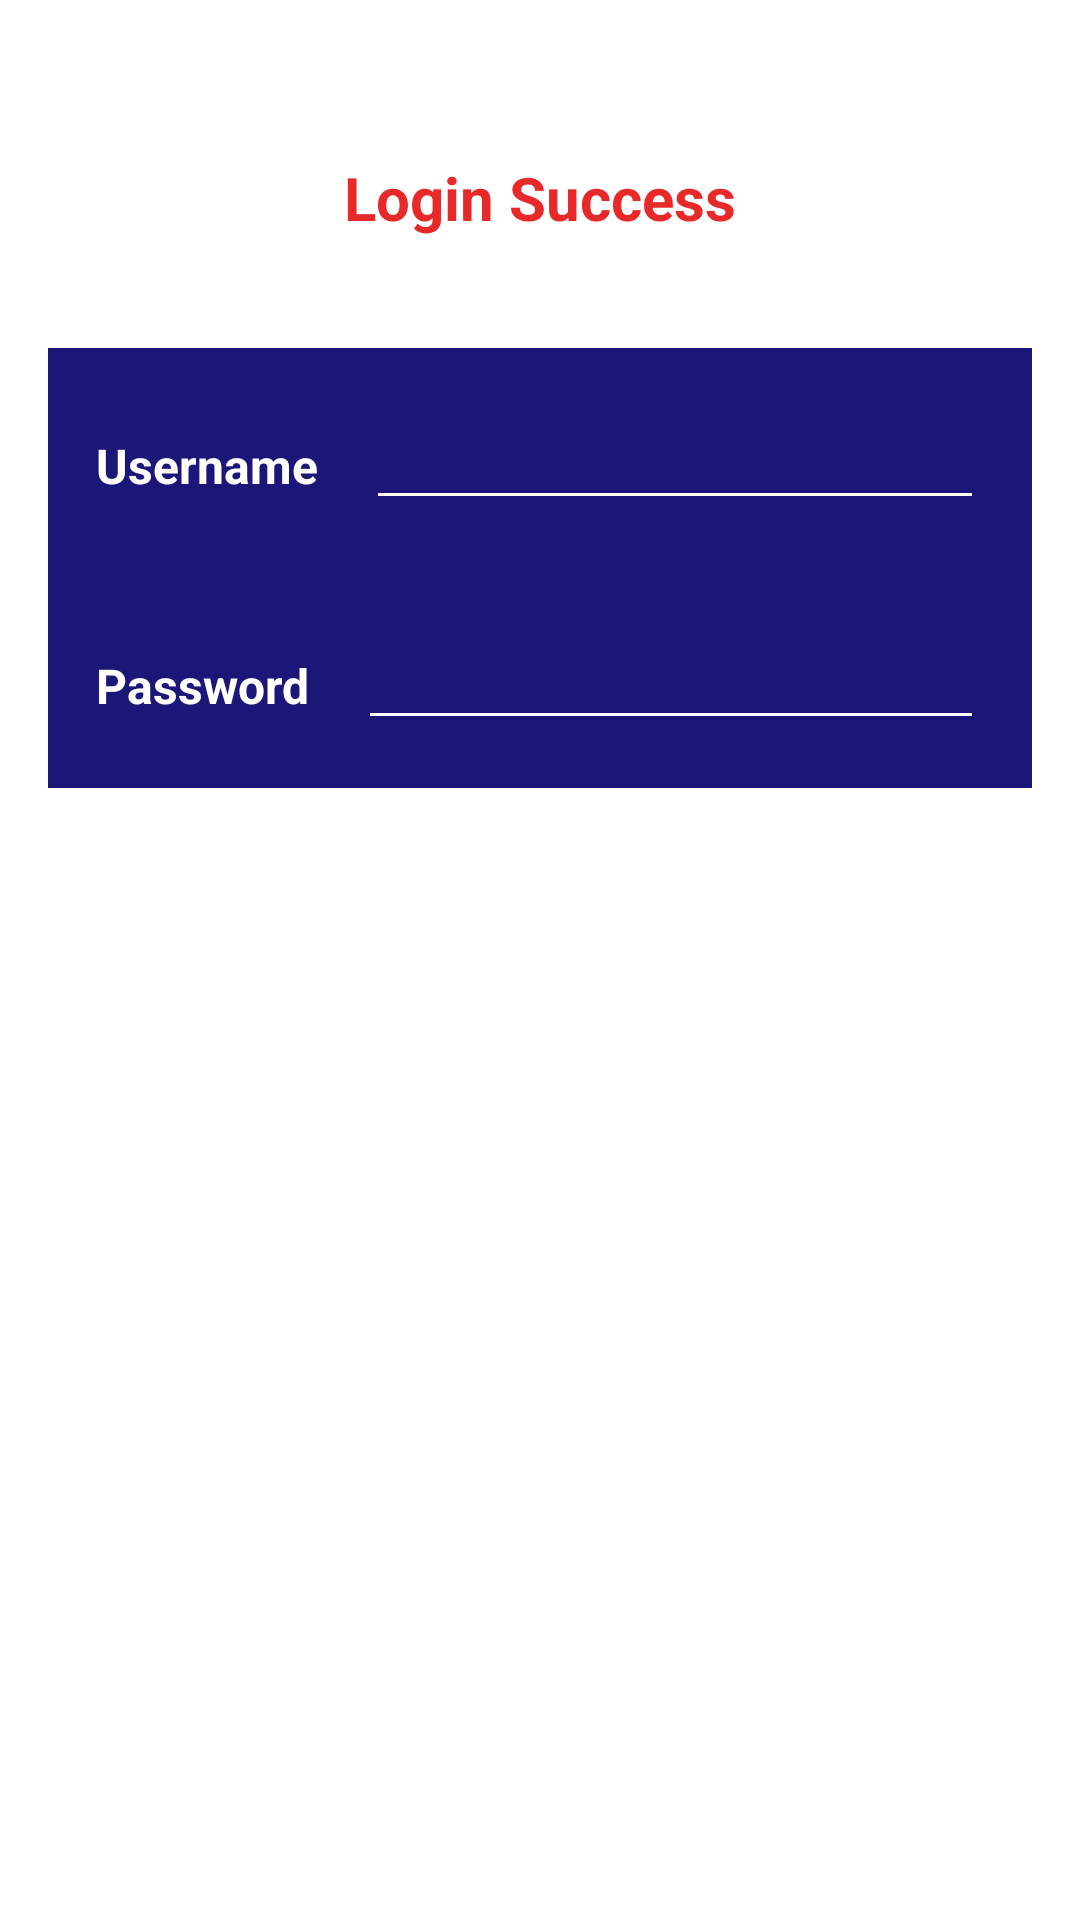

Reconstruct the res/layout file that produces this screen, plus the resources it refers to.
<!-- AndroidManifest.xml: application theme Theme.Tugas_M4 -->
<!-- res/layout/activity_hasil_login.xml -->
<?xml version="1.0" encoding="utf-8"?>
<LinearLayout xmlns:android="http://schemas.android.com/apk/res/android"
    xmlns:app="http://schemas.android.com/apk/res-auto"
    xmlns:tools="http://schemas.android.com/tools"
    android:layout_width="match_parent"
    android:layout_height="match_parent"
    android:padding="16dp"
    android:orientation="vertical"
    tools:context=".Hasil_login">

    <LinearLayout
        android:layout_width="match_parent"
        android:layout_height="100dp"
        android:orientation="vertical"
        android:gravity="center">
        <TextView
            android:layout_width="wrap_content"
            android:layout_height="wrap_content"
            android:text="Login Success"
            android:textSize="20sp"
            android:textStyle="bold"
            android:textColor="#E72929"/>
    </LinearLayout>
    <LinearLayout
        android:layout_width="match_parent"
        android:layout_height="wrap_content"
        android:orientation="horizontal"
        android:background="@drawable/tbl"
        android:padding="16dp">

        <TextView
            android:layout_width="wrap_content"
            android:layout_height="wrap_content"
            android:text="Username"
            android:textColor="@color/white"
            android:layout_marginRight="16dp"
            android:textStyle="bold"
            android:textSize="16sp"/>
        <EditText
            android:id="@+id/textViewUsername"
            android:layout_width="match_parent"
            android:layout_height="wrap_content"
            android:textColor="@color/white"
            android:backgroundTint="@color/white"/>
    </LinearLayout>
    <LinearLayout
        android:layout_width="match_parent"
        android:layout_height="wrap_content"
        android:orientation="horizontal"
        android:background="@drawable/tbl"
        android:padding="16dp">

        <TextView
            android:layout_width="wrap_content"
            android:layout_height="wrap_content"
            android:text="Password"
            android:textColor="@color/white"
            android:layout_marginRight="16dp"
            android:textStyle="bold"
            android:textSize="16sp"/>
        <EditText
            android:id="@+id/textViewPassword"
            android:layout_width="match_parent"
            android:layout_height="wrap_content"
            android:textColor="@color/white"
            android:backgroundTint="@color/white"/>
    </LinearLayout>
</LinearLayout>
<!-- resources referenced by this layout -->
<resources>
  <!-- drawable tbl (drawable) -->
  <shape android:shape="rectangle"
      xmlns:android="http://schemas.android.com/apk/res/android">
      <solid android:color="#1C1678" />
  </shape>
  <style name="Theme.Tugas_M4" parent="Theme.MaterialComponents.DayNight.NoActionBar">
          
          <item name="colorPrimary">@color/purple_500</item>
          <item name="colorPrimaryVariant">@color/purple_700</item>
          <item name="colorOnPrimary">@color/white</item>
          
          <item name="colorSecondary">@color/teal_200</item>
          <item name="colorSecondaryVariant">@color/teal_700</item>
          <item name="colorOnSecondary">@color/black</item>
          
          <item name="android:statusBarColor">?attr/colorPrimaryVariant</item>
          
      </style>
  <!-- not gathered from this repository: default colours our renderer supplied (Android Studio template values) -->
  <color name="purple_500">#FF6200EE</color>
  <color name="purple_700">#FF3700B3</color>
  <color name="teal_200">#FF03DAC5</color>
  <color name="teal_700">#FF018786</color>
  <color name="black">#FF000000</color>
  <color name="white">#FFFFFFFF</color>
</resources>
